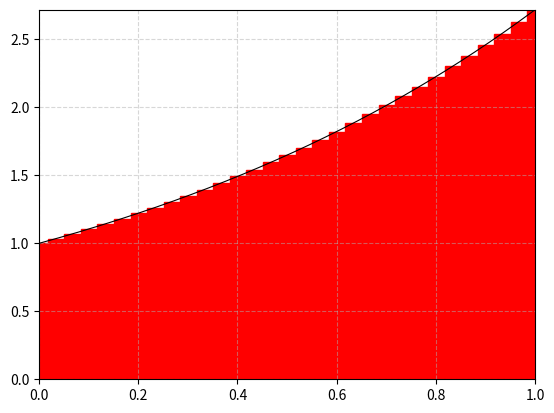

Python code for this plot:
import matplotlib.pyplot as plt
import math
import random
import sys
from dataclasses import dataclass
from enum import Enum

class Equipment(Enum):
    LEFT = 1
    RIGHT = 2
    MIDDLE = 3
    RANDOM = 4

@dataclass
class Point:
    x: int
    y: int

@dataclass
class Settings:
    task: int
    start: int
    end: int
    accuracy: int
    equipment: Equipment

class CalculatorUtils:
    @staticmethod
    def get_formula_value_at(x: int, settings: Settings) -> int:
        match settings.task:
            case 2: return math.e ** x
            case 10: return math.e ** (2 * x)
            case _: raise Exception('Unsupported task')

    @staticmethod
    def calculate_graph_points(settings: Settings) -> list[Point]:
        points = []

        delta_x = CalculatorUtils.calculate_delta_x(settings)
        for i in range(settings.accuracy + 1):
            x = settings.start + i * delta_x
            points.append(Point(x, CalculatorUtils.get_formula_value_at(x, settings)))

        return points

    @staticmethod
    def calculate_delta_x(settings: Settings) -> int:
        return (settings.end - settings.start) / settings.accuracy

    @staticmethod
    def calculate_integral_shape_shift(settings: Settings) -> int:
        delta_x = CalculatorUtils.calculate_delta_x(settings)
        match settings.equipment:
            case Equipment.LEFT:   return 0
            case Equipment.RIGHT:  return delta_x
            case Equipment.MIDDLE: return delta_x / 2
            case Equipment.RANDOM: return random.uniform(0, delta_x)
            case _:                raise Exception('Unsupported equipment')

class Drawer:
    def __init__(self, settings: Settings):
        self.__settings = settings
        self.__points = CalculatorUtils.calculate_graph_points(settings)

    def create_integral_shape(self) -> list[plt.Rectangle]:
        rectangles = []

        delta_x = CalculatorUtils.calculate_delta_x(self.__settings)
        delta_x_shift = CalculatorUtils.calculate_integral_shape_shift(self.__settings)
        for point in self.__points:
            rectangles.append(self.create_integral_rectangle(point, delta_x, delta_x_shift))

        return rectangles

    def create_integral_rectangle(self, point: Point, delta_x: int, delta_x_shift: int) -> plt.Rectangle:
        return plt.Rectangle((point.x - delta_x_shift, 0), delta_x, point.y, edgecolor='red', facecolor='red')

    def create_window(self) -> None:
        plt.xlim(self.__settings.start, self.__settings.end)
        plt.ylim(0, max(point.y for point in self.__points))
        plt.grid(linestyle="--",alpha=0.5,zorder=1)
        plt.show()

    def draw_integral_sum(self) -> None:
        rectangles = self.create_integral_shape()
        for rectangle in rectangles:
            plt.gca().add_patch(rectangle)

    def draw_graph(self) -> None:
        settings_for_graph = Settings(
            task = self.__settings.task,
            start = self.__settings.start,
            end = self.__settings.end,
            accuracy = 1000000,
            equipment = Equipment.RANDOM
        )
        points = CalculatorUtils.calculate_graph_points(settings_for_graph)
        plt.plot([point.x for point in points], [point.y for point in points], color='black', linewidth=0.8)
        
    def draw(self) -> None:
        self.draw_graph()
        self.draw_integral_sum()
        self.create_window()

def read_settings(args: list[str]) -> Settings:
    # if len(args) < 5:
    #     print('Usage: python3 lab.py <start> <end> <accuracy> <equipment>')
    #     sys.exit(1)

    # settings = Settings(
    #     task = 2,
    #     start = int(args[1]),
    #     end = int(args[2]),
    #     accuracy = int(args[3]),
    #     equipment = Equipment(int(args[4]))
    # )
    settings = Settings(
        task = 2,
        start = 0,
        end = 1,
        accuracy = 30,
        equipment = Equipment.RANDOM
    )
    return settings

if __name__ == '__main__':
    drawer = Drawer(read_settings(sys.argv))
    drawer.draw()
